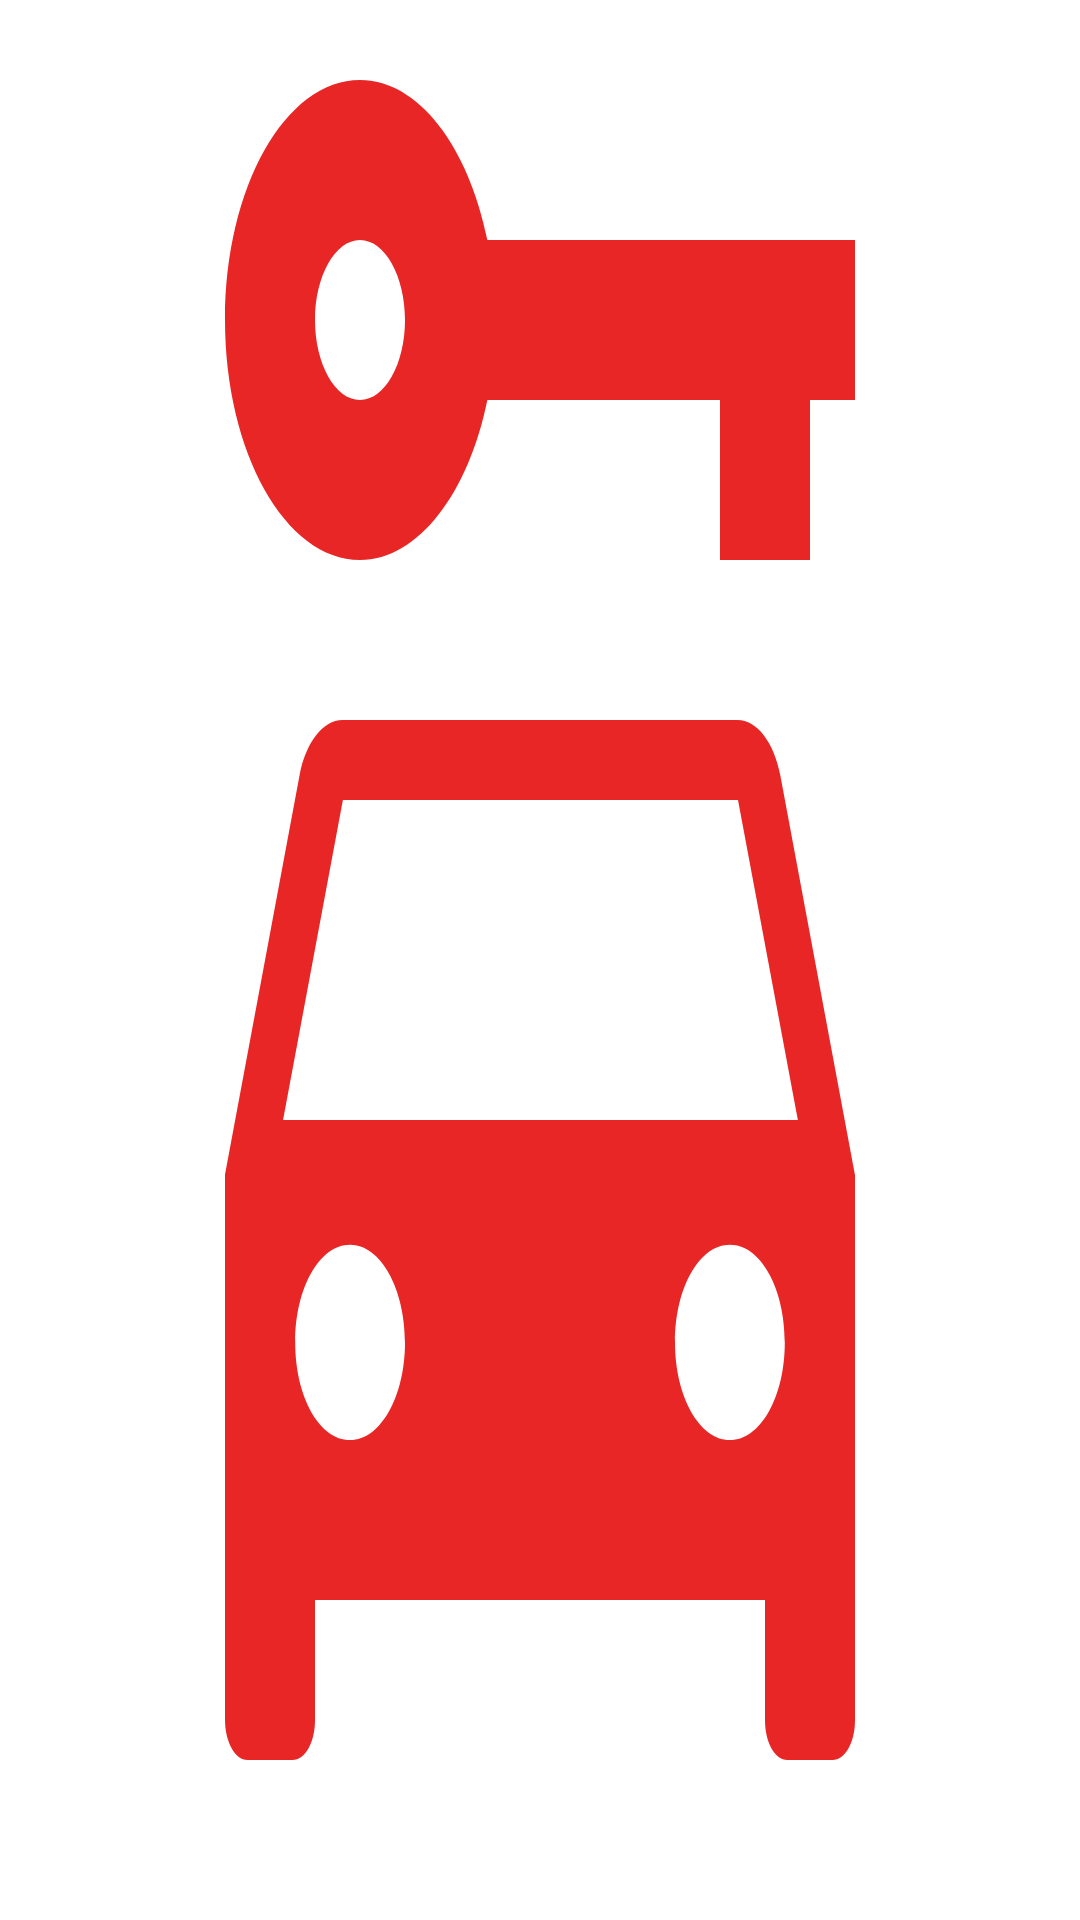

Android layout source for this screen:
<!-- AndroidManifest.xml: application theme SplashTheme -->
<!-- res/layout/fragment_gallery.xml -->
<?xml version="1.0" encoding="utf-8"?>
<androidx.constraintlayout.widget.ConstraintLayout
    xmlns:android="http://schemas.android.com/apk/res/android"
    xmlns:app="http://schemas.android.com/apk/res-auto"
    xmlns:tools="http://schemas.android.com/tools"
    android:layout_width="match_parent"
    android:layout_height="match_parent"
    tools:context=".ui.appcontent.actualities.ui.gallery.GalleryFragment" >

    <TextView
        android:id="@+id/text_gallery"
        android:layout_width="match_parent"
        android:layout_height="wrap_content"
        android:layout_marginStart="8dp"
        android:layout_marginTop="8dp"
        android:layout_marginEnd="8dp"
        android:textAlignment="center"
        android:textSize="20sp"
        app:layout_constraintEnd_toEndOf="parent"
        app:layout_constraintStart_toStartOf="parent"
        app:layout_constraintTop_toTopOf="parent"
        app:layout_constraintBottom_toBottomOf="parent" />
</androidx.constraintlayout.widget.ConstraintLayout>
<!-- resources referenced by this layout -->
<resources>
  <style name="SplashTheme" parent="Theme.AppCompat.NoActionBar">
          <item name="android:windowBackground">@drawable/ic_baseline_car_rental_24</item>
      </style>
  <!-- drawable ic_baseline_car_rental_24 (drawable) -->
  <vector android:height="288dp" android:tint="#E82626"
      android:viewportHeight="24" android:viewportWidth="24"
      android:width="288dp" xmlns:android="http://schemas.android.com/apk/res/android">
      <path android:fillColor="@android:color/white" android:pathData="M16.39,9H7.61C7.18,9 6.8,9.28 6.66,9.68l-1.66,5v6.81C5,21.78 5.23,22 5.5,22h1C6.78,22 7,21.78 7,21.5V20h10v1.5c0,0.28 0.22,0.5 0.5,0.5h1c0.28,0 0.5,-0.22 0.5,-0.5v-6.81l-1.66,-5C17.2,9.28 16.82,9 16.39,9zM7.78,18c-0.68,0 -1.22,-0.54 -1.22,-1.22s0.54,-1.22 1.22,-1.22S9,16.11 9,16.78S8.46,18 7.78,18zM16.22,18C15.55,18 15,17.46 15,16.78s0.54,-1.22 1.22,-1.22s1.22,0.54 1.22,1.22S16.9,18 16.22,18zM6.29,14l1.33,-4h8.78l1.33,4H6.29z"/>
      <path android:fillColor="@android:color/white" android:pathData="M10.83,3C10.41,1.83 9.3,1 8,1C6.34,1 5,2.34 5,4c0,1.65 1.34,3 3,3c1.3,0 2.41,-0.84 2.83,-2H16v2h2V5h1V3H10.83zM8,5C7.45,5 7,4.55 7,4s0.45,-1 1,-1s1,0.45 1,1S8.55,5 8,5z"/>
  </vector>
</resources>
